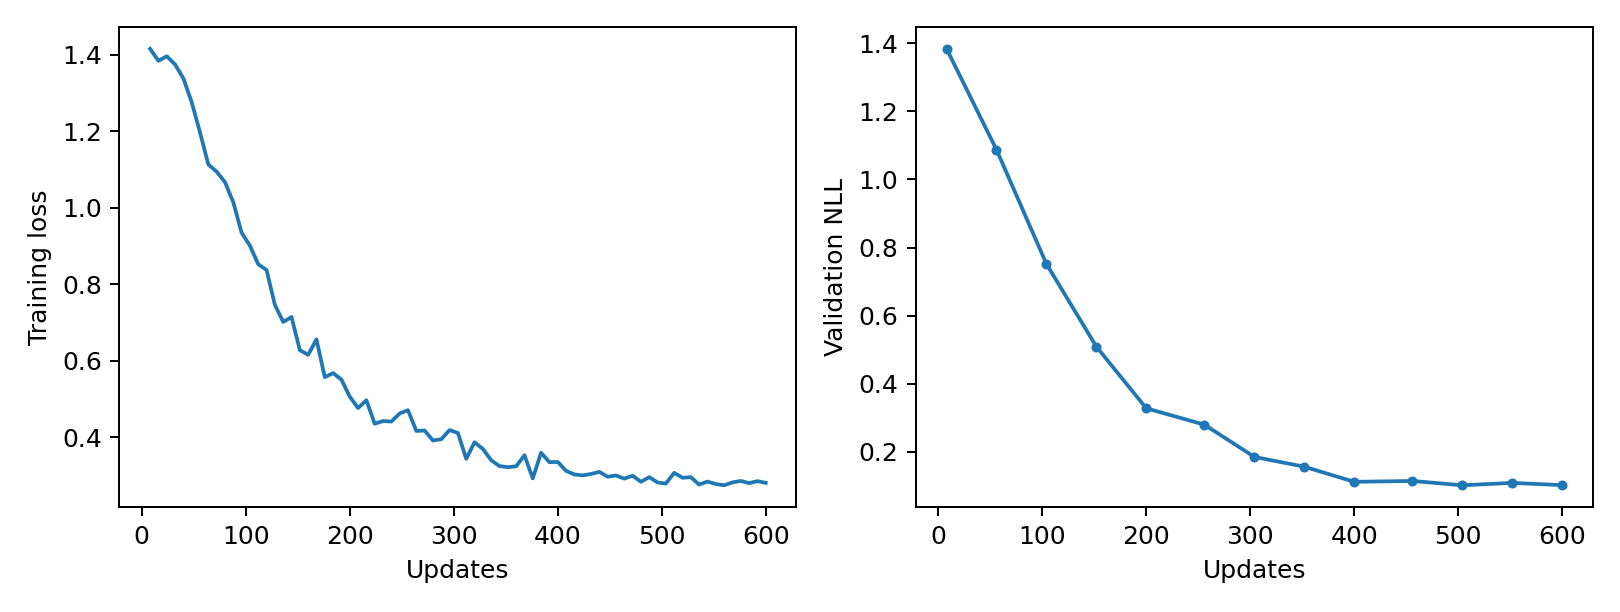

The file beside this chart, header and first rows:
epoch, updates, train_loss, validation_nll, train_seconds, peak_gpu_mib
1, 8, 1.415, 1.384, 0.5479, 1196
2, 16, 1.384, , 0.5455, 1196
3, 24, 1.396, , 0.5433, 1196
4, 32, 1.374, , 0.5602, 1196
5, 40, 1.338, , 0.5649, 1196
6, 48, 1.276, , 0.563, 1196
7, 56, 1.197, 1.087, 0.5661, 1196
8, 64, 1.113, , 0.5661, 1196
9, 72, 1.094, , 0.5634, 1196
10, 80, 1.067, , 0.5636, 1196
11, 88, 1.014, , 0.5655, 1196
12, 96, 0.9344, , 0.5643, 1196
13, 104, 0.9004, 0.752, 0.5649, 1196
14, 112, 0.8517, , 0.564, 1196
15, 120, 0.8369, , 0.5661, 1196
16, 128, 0.7458, , 0.564, 1196
17, 136, 0.7011, , 0.5638, 1196
18, 144, 0.7139, , 0.5636, 1196
19, 152, 0.6275, 0.5089, 0.563, 1196
20, 160, 0.6151, , 0.5631, 1196
21, 168, 0.6554, , 0.5639, 1196
22, 176, 0.5567, , 0.5641, 1196
23, 184, 0.5673, , 0.57, 1196
24, 192, 0.5503, , 0.5707, 1196
25, 200, 0.5057, 0.3277, 0.5656, 1196
26, 208, 0.476, , 0.5639, 1196
27, 216, 0.4964, , 0.5639, 1196
28, 224, 0.4349, , 0.5667, 1196
29, 232, 0.442, , 0.5633, 1196
30, 240, 0.4407, , 0.5633, 1196
31, 248, 0.4618, , 0.5657, 1196
32, 256, 0.4704, 0.2794, 0.5626, 1196
33, 264, 0.4162, , 0.5654, 1196
34, 272, 0.4172, , 0.5669, 1196
35, 280, 0.391, , 0.5647, 1196
36, 288, 0.3945, , 0.5637, 1196
37, 296, 0.4186, , 0.5634, 1196
38, 304, 0.4107, 0.1848, 0.5657, 1196
39, 312, 0.3432, , 0.5636, 1196
40, 320, 0.3866, , 0.5638, 1196
41, 328, 0.3691, , 0.566, 1196
42, 336, 0.3396, , 0.5623, 1196
43, 344, 0.3243, , 0.5634, 1196
44, 352, 0.3214, 0.156, 0.5667, 1196
45, 360, 0.3237, , 0.5645, 1196
46, 368, 0.3526, , 0.5637, 1196
47, 376, 0.292, , 0.5618, 1196
48, 384, 0.3592, , 0.5659, 1196
49, 392, 0.3344, , 0.5642, 1196
50, 400, 0.3351, 0.1116, 0.5655, 1196
51, 408, 0.3118, , 0.5652, 1196
52, 416, 0.3023, , 0.5754, 1196
53, 424, 0.3, , 0.5646, 1196
54, 432, 0.3036, , 0.5637, 1196
55, 440, 0.3091, , 0.5674, 1196
56, 448, 0.2964, , 0.565, 1196
57, 456, 0.2997, 0.1141, 0.5639, 1196
58, 464, 0.2915, , 0.5657, 1196
59, 472, 0.2991, , 0.5646, 1196
60, 480, 0.2832, , 0.563, 1196
... 15 more rows
